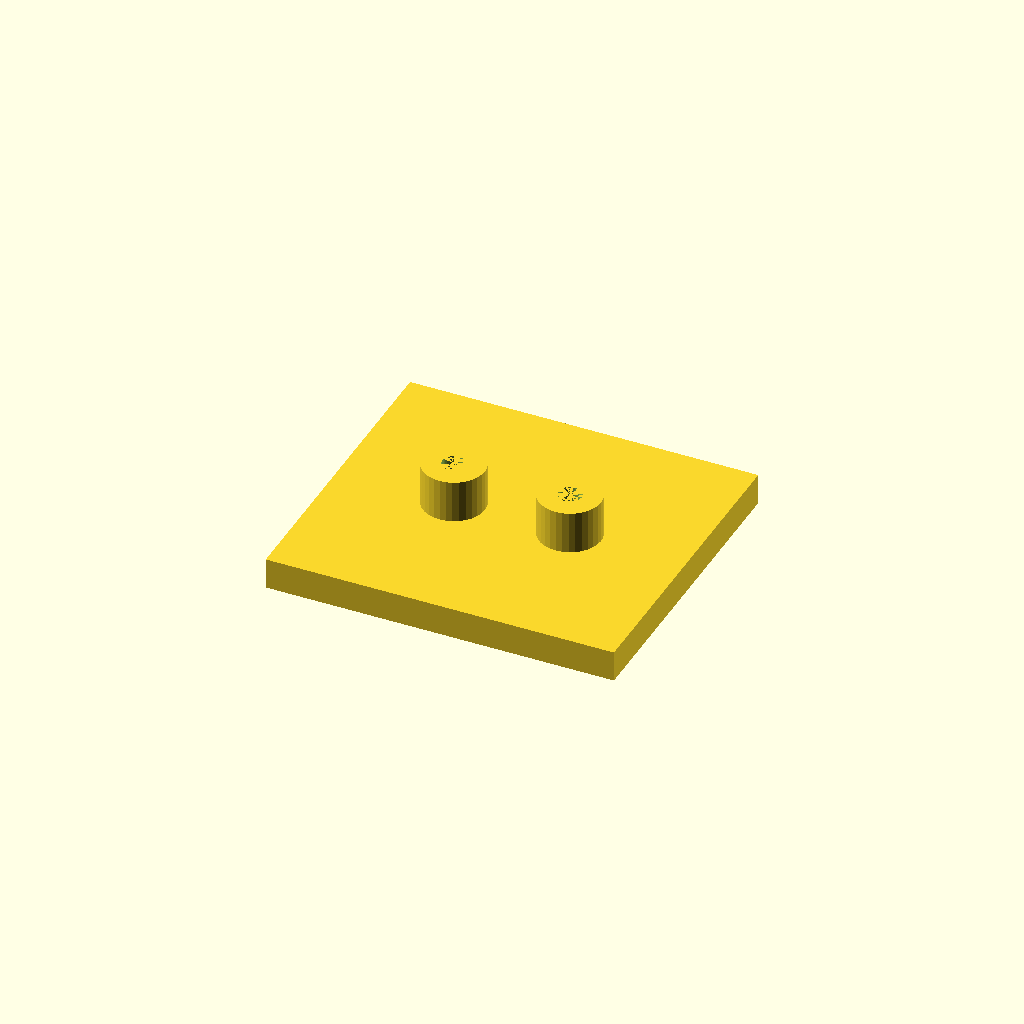
Cell 1 — every parameter at its default value.
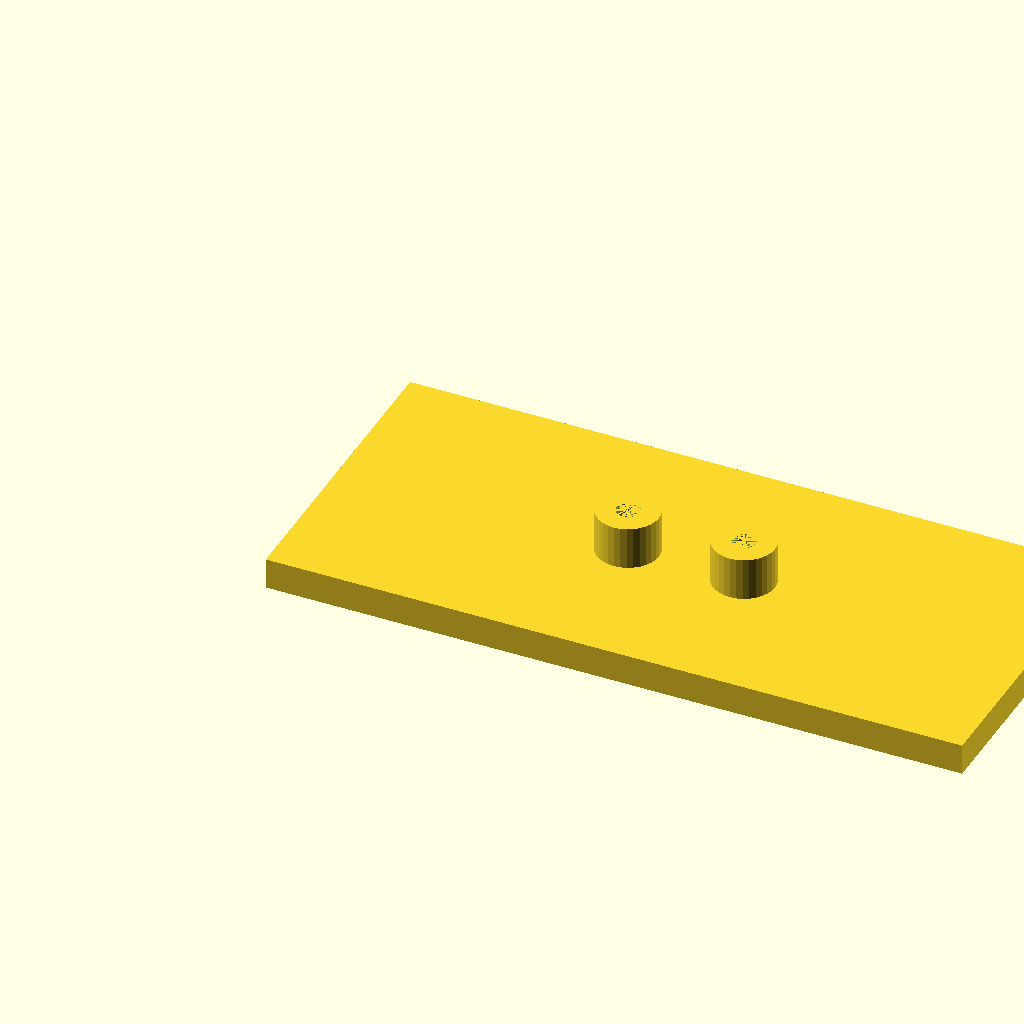
Cell 2: the same model with plate_l = 180.
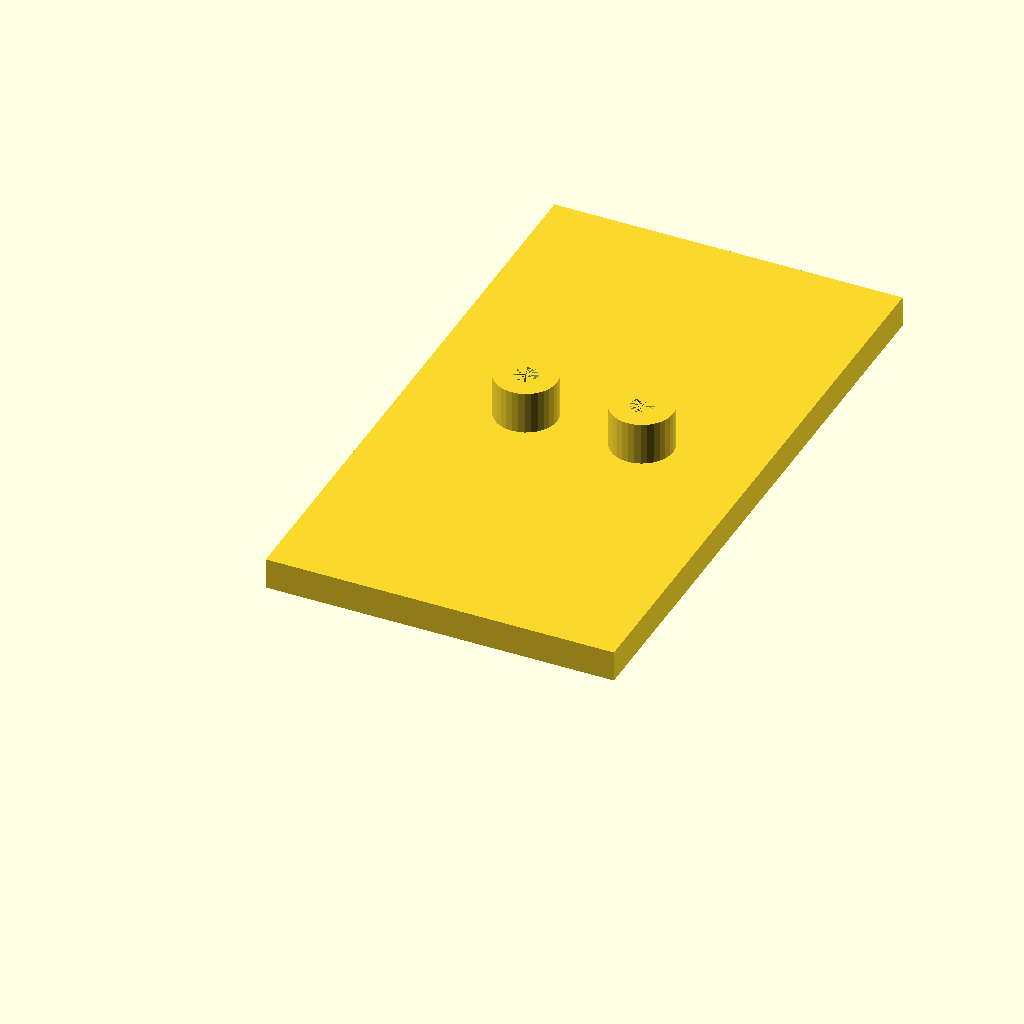
Cell 3 — plate_w set to 160, the other parameters unchanged.
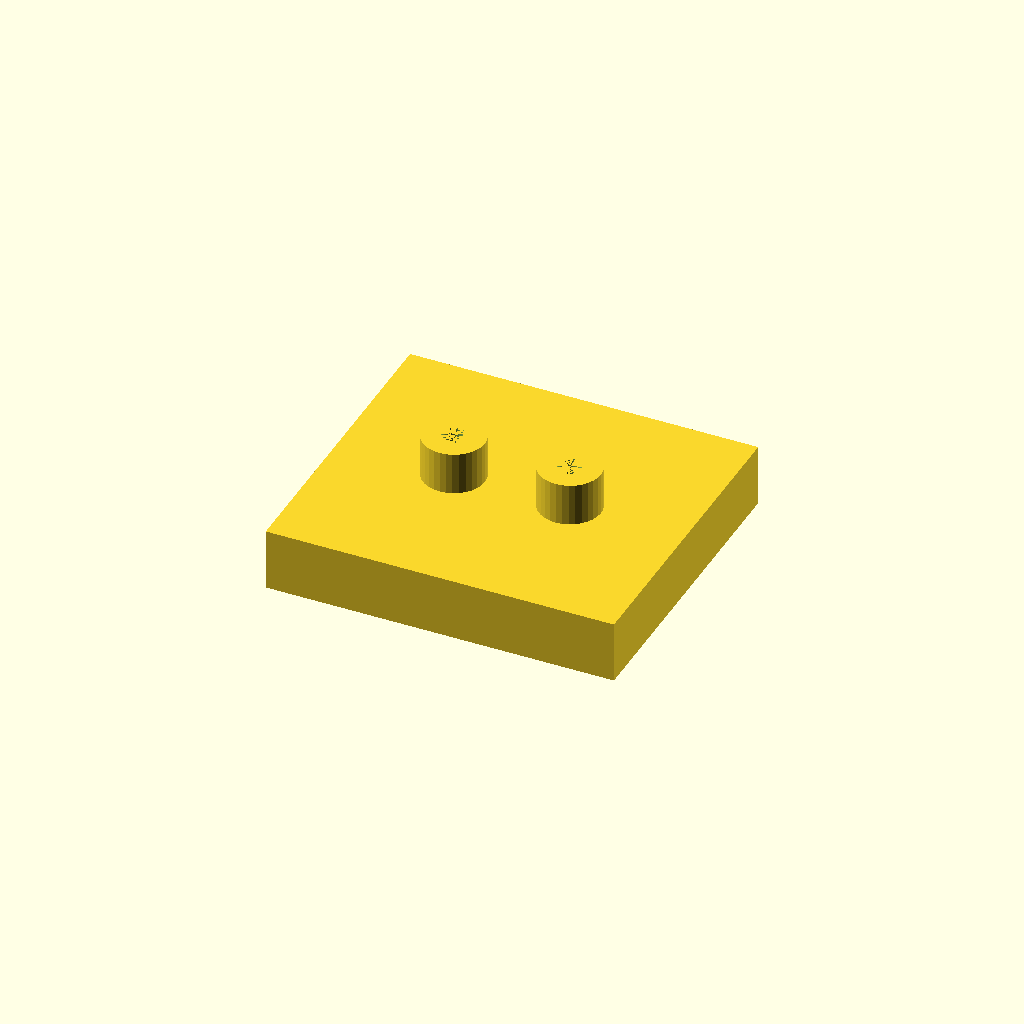
Cell 4 — plate_t set to 16, the other parameters unchanged.
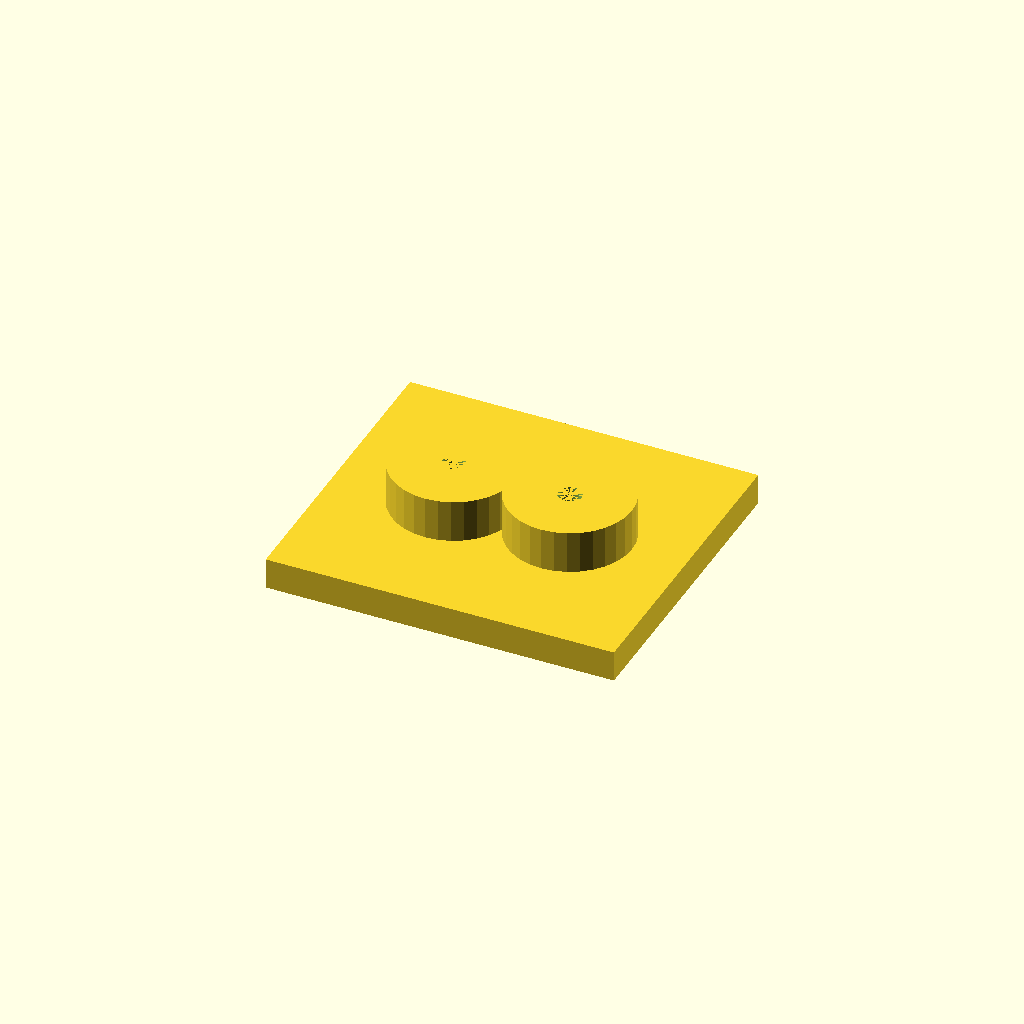
Cell 5: the same model with boss_d = 32.
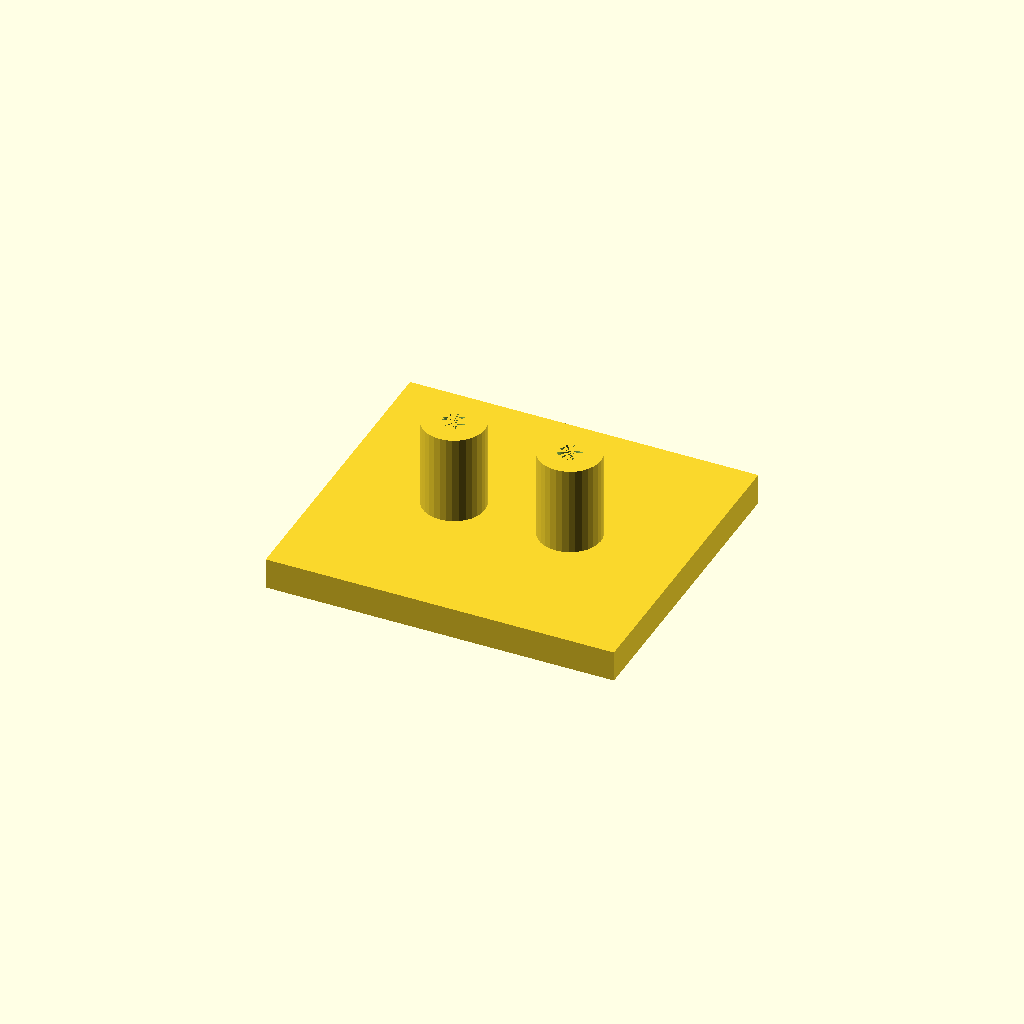
Cell 6: boss_h = 24 (everything else at default).
All cells are drawn from one camera (rotation 55°, 0°, 25°, orthographic, colour scheme Cornfield), so only the parameter changes between them.
Source of the model, optional_data/data/solid2/drilljig/part_0079.scad:
$fn = 32;

// ----------------------------------------------------------------------
// Drill jig: two_boss jig
// ----------------------------------------------------------------------

// --- parameters (mm) ---
plate_l = 90;             // plate length, X
plate_w = 80;             // plate width, Y
plate_t = 8;              // plate thickness
boss_d = 16;              // guide boss diameter
boss_h = 12;              // boss height above the plate
guide_d = 6;              // guide hole diameter
boss_pitch = 30;          // boss pitch

n_boss = 2;  // guide bosses
boss_x0 = (plate_l - (n_boss - 1) * boss_pitch) / 2;  // first boss X
boss_top = plate_t - 1 + boss_h;  // boss crown height
total_h = boss_top;  // overall height

difference() {
  union() {
  cube([plate_l, plate_w, plate_t]);
  for (i = [0 : n_boss - 1])
    translate([boss_x0 + i * boss_pitch, plate_w / 2, plate_t - 1])
      cylinder(h = boss_h, d = boss_d);
  }
  for (i = [0 : n_boss - 1])
    translate([boss_x0 + i * boss_pitch, plate_w / 2, -1])
      cylinder(h = plate_t + boss_h, d = guide_d);
}
Customizer parameters (derived from the source; name, type, default, range or options):
plate_l: number, default 90
plate_w: number, default 80
plate_t: number, default 8
boss_d: number, default 16
boss_h: number, default 12
guide_d: number, default 6
boss_pitch: number, default 30
n_boss: number, default 2
